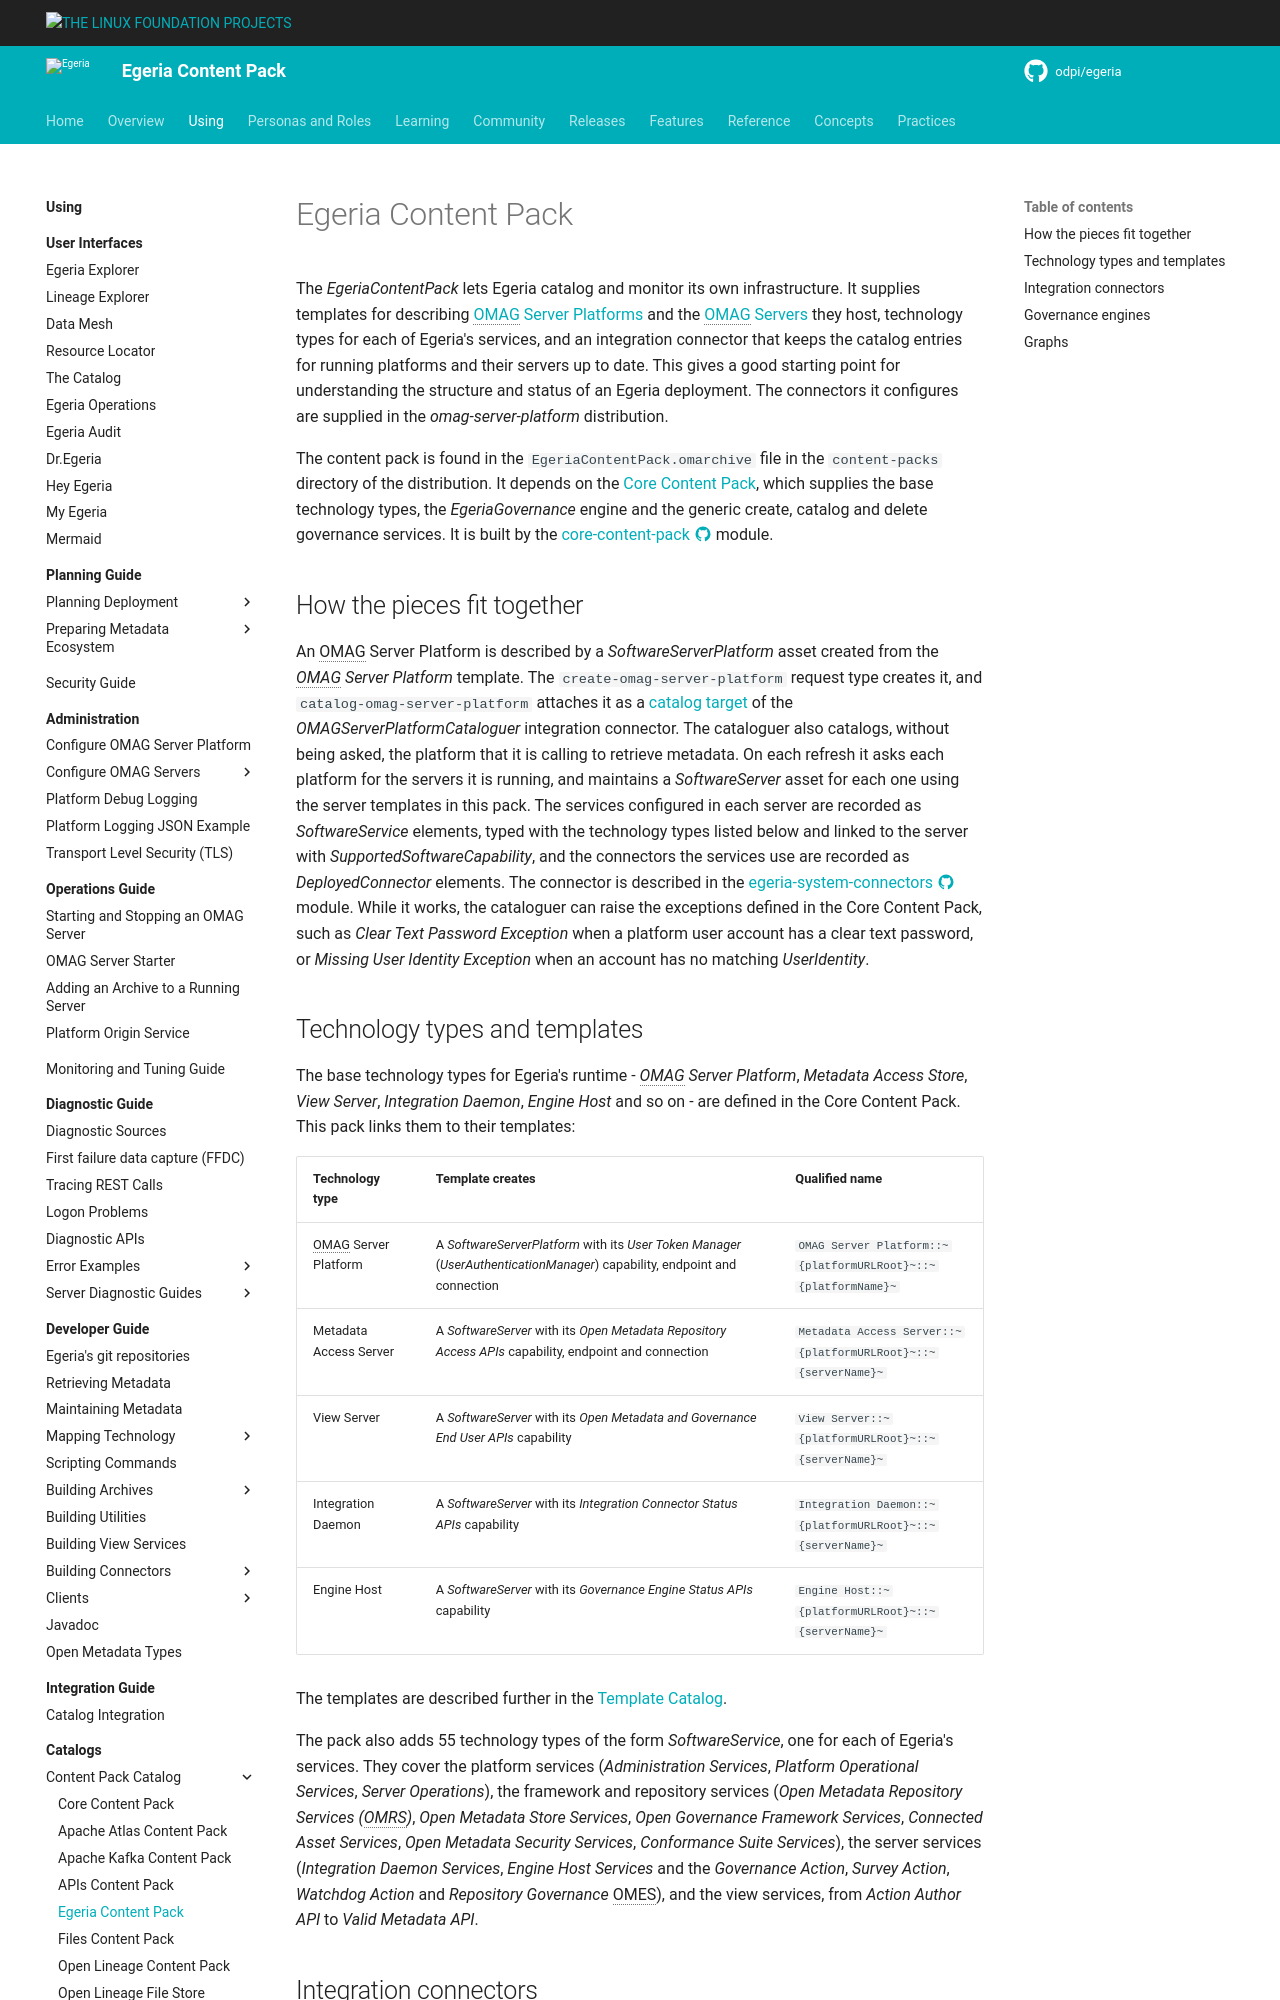

repository: odpi/egeria-docs · page: content-packs/egeria-content-pack/overview/index.html · generator: mkdocs

<!-- SPDX-License-Identifier: CC-BY-4.0 -->
<!-- Copyright Contributors to the Egeria project. -->

# Egeria Content Pack

The *EgeriaContentPack* lets Egeria catalog and monitor its own infrastructure.  It supplies templates for describing [OMAG Server Platforms](/concepts/omag-server-platform) and the [OMAG Servers](/concepts/omag-server) they host, technology types for each of Egeria's services, and an integration connector that keeps the catalog entries for running platforms and their servers up to date.  This gives a good starting point for understanding the structure and status of an Egeria deployment.  The connectors it configures are supplied in the *omag-server-platform* distribution.

The content pack is found in the `EgeriaContentPack.omarchive` file in the `content-packs` directory of the distribution.  It depends on the [Core Content Pack](/content-packs/core-content-pack/overview), which supplies the base technology types, the *EgeriaGovernance* engine and the generic create, catalog and delete governance services.  It is built by the [core-content-pack :material-github:](https://github.com/odpi/egeria/tree/main/open-metadata-resources/open-metadata-archives/core-content-pack){ target=gh } module.

## How the pieces fit together

An OMAG Server Platform is described by a *SoftwareServerPlatform* asset created from the *OMAG Server Platform* template.  The `create-omag-server-platform` request type creates it, and `catalog-omag-server-platform` attaches it as a [catalog target](/concepts/catalog-target) of the *OMAGServerPlatformCataloguer* integration connector.  The cataloguer also catalogs, without being asked, the platform that it is calling to retrieve metadata.  On each refresh it asks each platform for the servers it is running, and maintains a *SoftwareServer* asset for each one using the server templates in this pack.  The services configured in each server are recorded as *SoftwareService* elements, typed with the technology types listed below and linked to the server with *SupportedSoftwareCapability*, and the connectors the services use are recorded as *DeployedConnector* elements.  The connector is described in the [egeria-system-connectors :material-github:](https://github.com/odpi/egeria/tree/main/open-metadata-implementation/adapters/open-connectors/system-connectors/egeria-system-connectors){ target=gh } module.  While it works, the cataloguer can raise the exceptions defined in the Core Content Pack, such as *Clear Text Password Exception* when a platform user account has a clear text password, or *Missing User Identity Exception* when an account has no matching *UserIdentity*.
